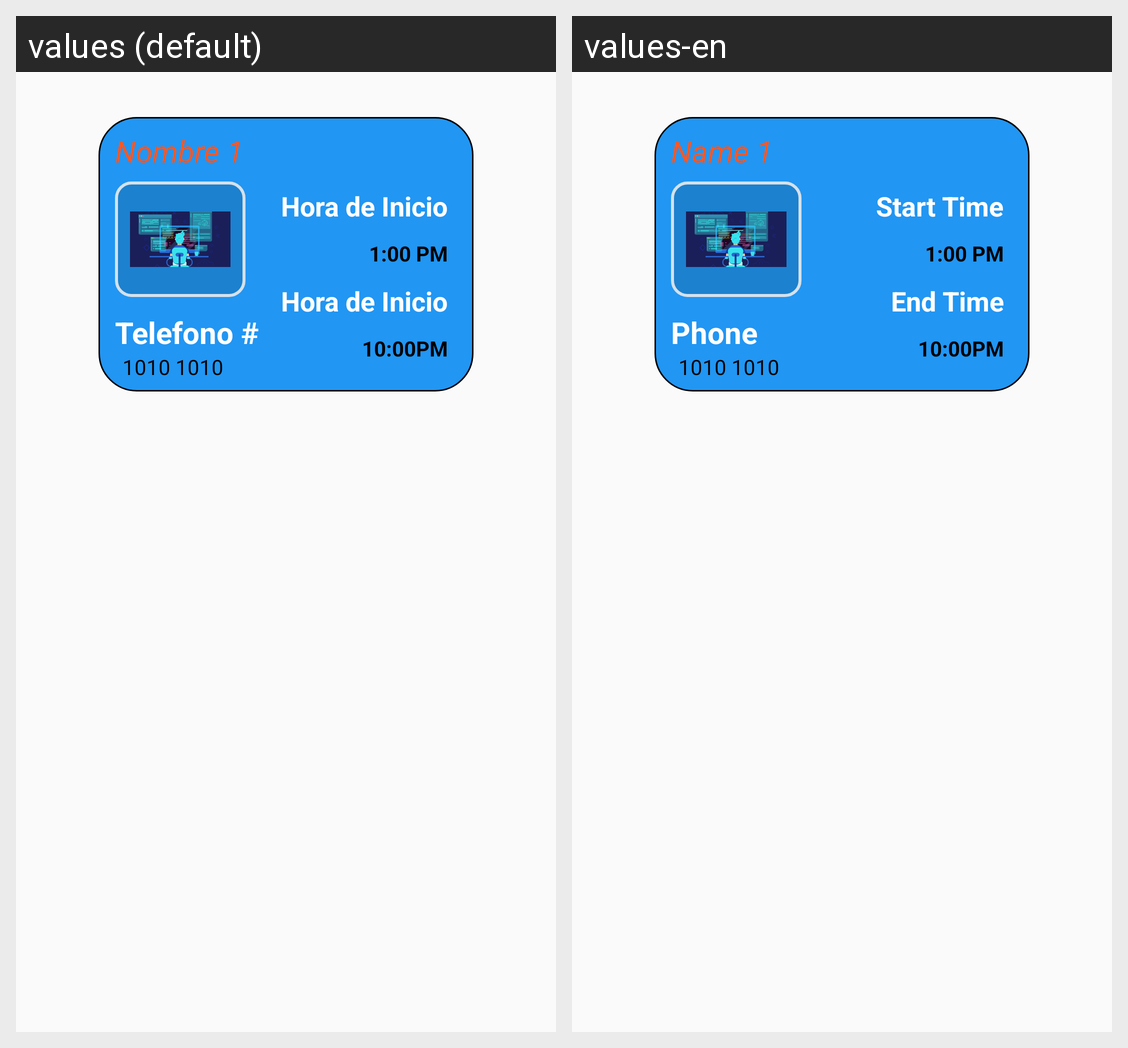

Translations of the strings shown on this Android screen, per locale in the grid:
Android screen res/layout/activity_item_ver_entrenadores.xml rendered under 2 locales, left to right: values (default), values-en. Device: Nexus 5 (rendered at 1080×1920; each locale shown at half size, 540×960, under a caption strip naming it); theme Theme.FitGymApp.
Strings drawn on this screen, with the default value and each locale's value (text and hints the layout hard-codes, and strings that could not be matched under every locale, appear in the picture but are not listed):

tipoMembresiaCompra
  values: Nombre 1
  values-en: Name 1

cornofono
  values: Telefono #
  values-en: Phone

Hora_Inicio
  values: Hora de Inicio
  values-en: Start Time

Hora_Salida
  values: Hora de Inicio
  values-en: End Time
